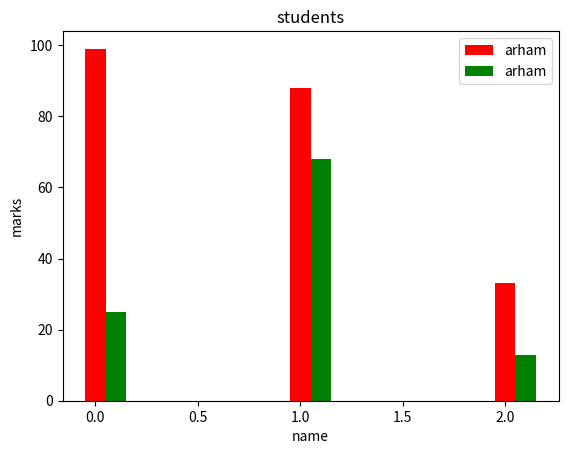

This chart was generated by the following Python code:
import matplotlib.pyplot as plt
import numpy as np

x=["arham","ali","aleena"]
y=[99,88,33]
z=[25,68,13]
width=0.1
p=np.arange(len(x))
p1=[j+width for j in p]
plt.xlabel("name",fontsize=10)
plt.ylabel("marks")
plt.title("students")
# plt.bar(x,y,width=0.3 ,colore="yellow")
# c=["y","b","m"]
# plt.bar(x,y,width=0.3,color=c,edgecolor="r",linewidth=10,linestyle=':',alpha=0.5)
plt.bar(p,y,width,color="r",label="arham")
plt.bar(p1,z,width,color="g",label="arham")
plt.legend()
plt.show()
print(p)




